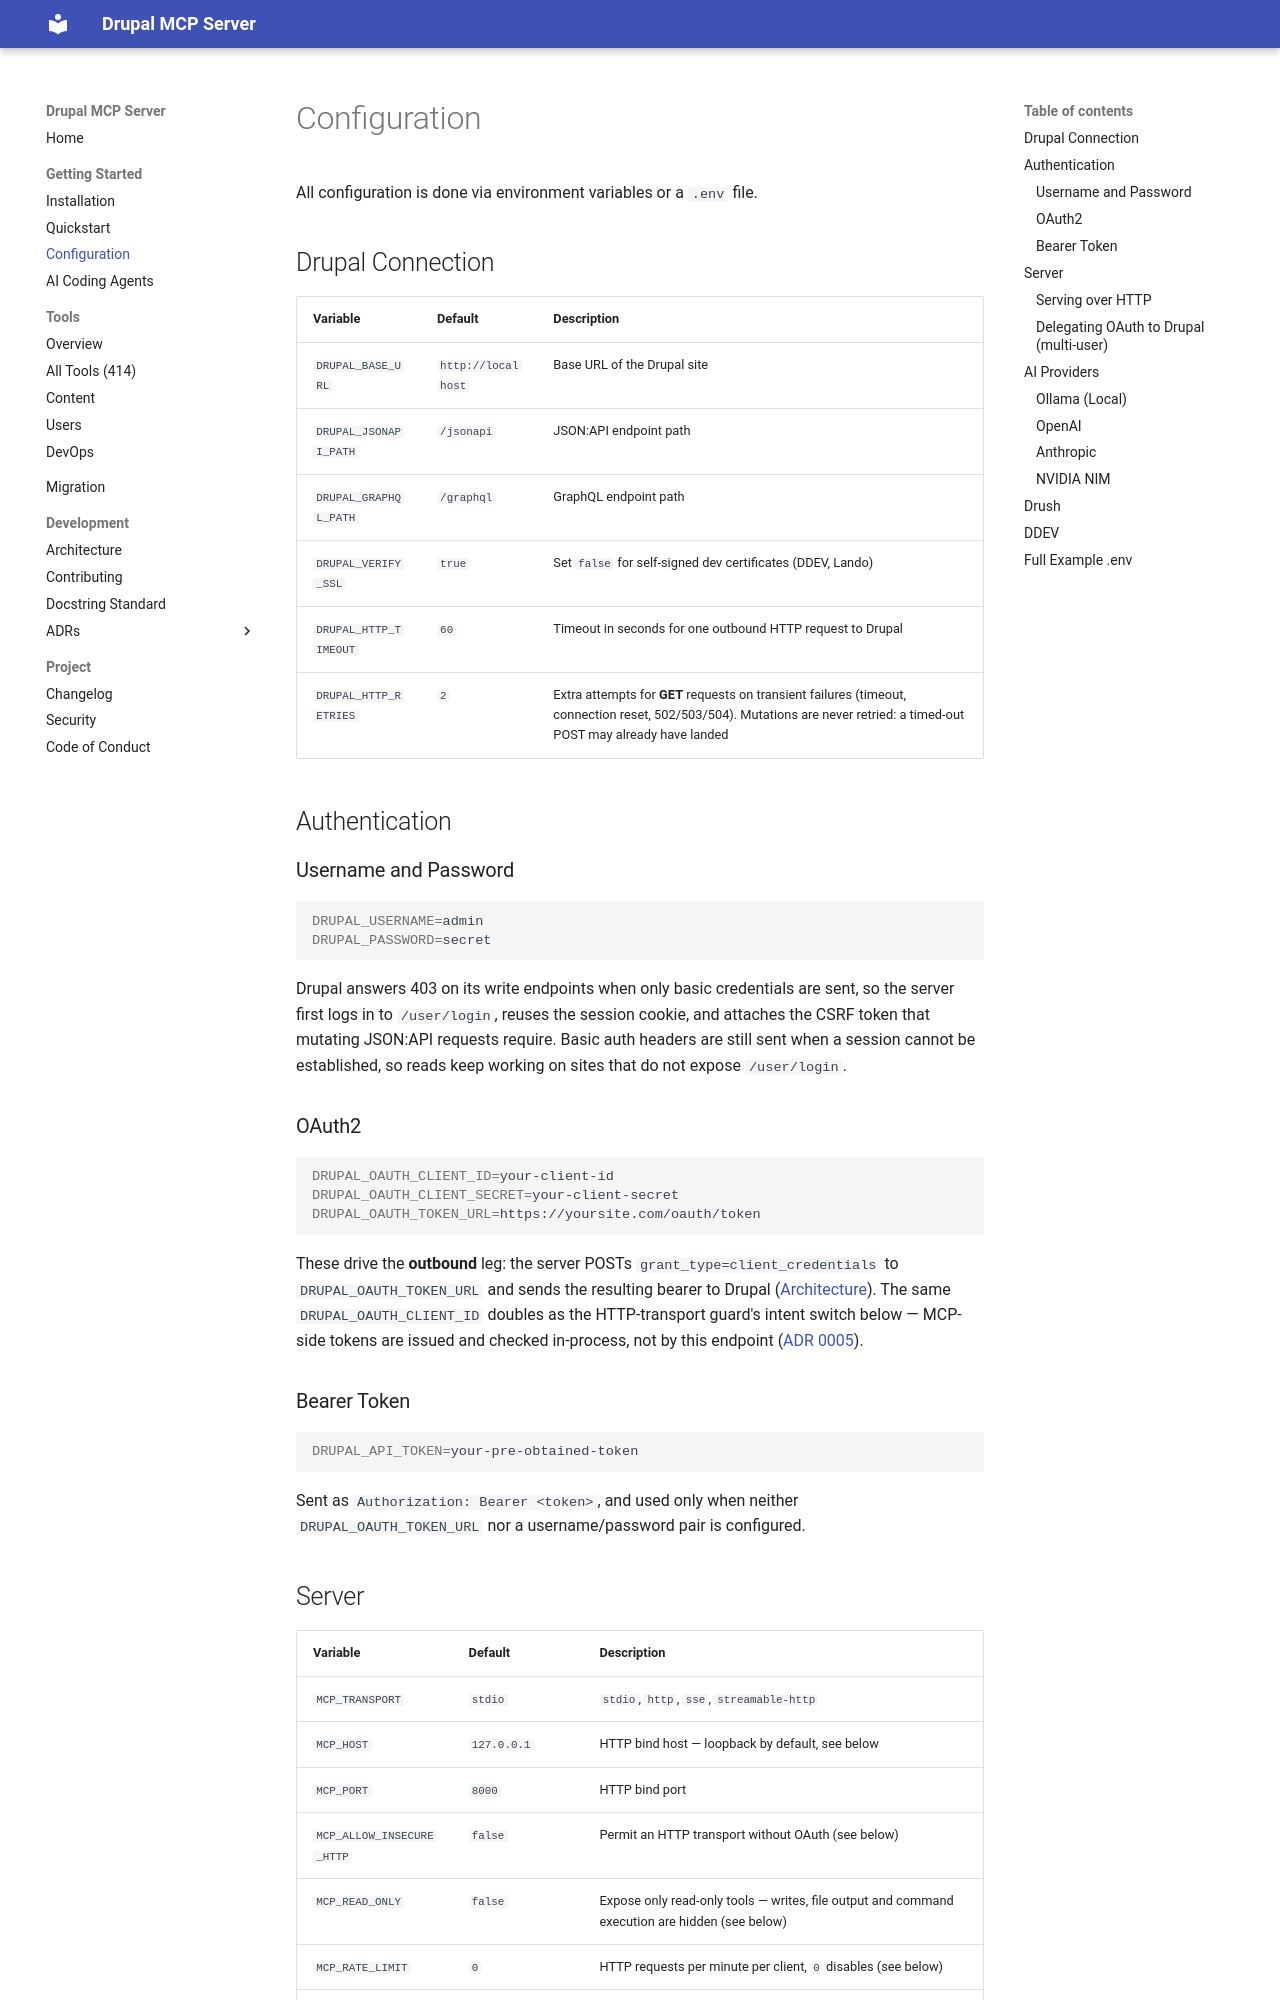

repository: vloganathane/drupal-mcp-server · page: configuration/index.html · generator: mkdocs

# Configuration

All configuration is done via environment variables or a `.env` file.

## Drupal Connection

| Variable | Default | Description |
|----------|---------|-------------|
| `DRUPAL_BASE_URL` | `http://localhost` | Base URL of the Drupal site |
| `DRUPAL_JSONAPI_PATH` | `/jsonapi` | JSON:API endpoint path |
| `DRUPAL_GRAPHQL_PATH` | `/graphql` | GraphQL endpoint path |
| `DRUPAL_VERIFY_SSL` | `true` | Set `false` for self-signed dev certificates (DDEV, Lando) |
| `DRUPAL_HTTP_TIMEOUT` | `60` | Timeout in seconds for one outbound HTTP request to Drupal |
| `DRUPAL_HTTP_RETRIES` | `2` | Extra attempts for **GET** requests on transient failures (timeout, connection reset, 502/503/504). Mutations are never retried: a timed-out POST may already have landed |

## Authentication

### Username and Password

```bash
DRUPAL_USERNAME=admin
DRUPAL_PASSWORD=secret
```

Drupal answers 403 on its write endpoints when only basic credentials are
sent, so the server first logs in to `/user/login`, reuses the session cookie,
and attaches the CSRF token that mutating JSON:API requests require. Basic
auth headers are still sent when a session cannot be established, so reads
keep working on sites that do not expose `/user/login`.

### OAuth2

```bash
DRUPAL_OAUTH_CLIENT_ID=your-client-id
DRUPAL_OAUTH_CLIENT_SECRET=your-client-secret
DRUPAL_OAUTH_TOKEN_URL=https://yoursite.com/oauth/token
```

These drive the **outbound** leg: the server POSTs
`grant_type=client_credentials` to `DRUPAL_OAUTH_TOKEN_URL` and sends the
resulting bearer to Drupal ([Architecture](architecture.md#auth-strategy-selection)).
The same `DRUPAL_OAUTH_CLIENT_ID` doubles as the HTTP-transport guard's
intent switch below — MCP-side tokens are issued and checked in-process,
not by this endpoint ([ADR 0005](adr/0005-oauth-token-validation.md)).

### Bearer Token

```bash
DRUPAL_API_TOKEN=your-pre-obtained-token
```

Sent as `Authorization: Bearer <token>`, and used only when neither
`DRUPAL_OAUTH_TOKEN_URL` nor a username/password pair is configured.

## Server

| Variable | Default | Description |
|----------|---------|-------------|
| `MCP_TRANSPORT` | `stdio` | `stdio`, `http`, `sse`, `streamable-http` |
| `MCP_HOST` | `127.0.0.1` | HTTP bind host — loopback by default, see below |
| `MCP_PORT` | `8000` | HTTP bind port |
| `MCP_ALLOW_INSECURE_HTTP` | `false` | Permit an HTTP transport without OAuth (see below) |
| `MCP_READ_ONLY` | `false` | Expose only read-only tools — writes, file output and command execution are hidden (see below) |
| `MCP_RATE_LIMIT` | `0` | HTTP requests per minute per client, `0` disables (see below) |
| `MCP_SERVER_NAME` | `drupal-mcp-server` | Server name in MCP protocol |
| `MCP_LOG_LEVEL` | `INFO` | `DEBUG`, `INFO`, `WARNING`, `ERROR` |
